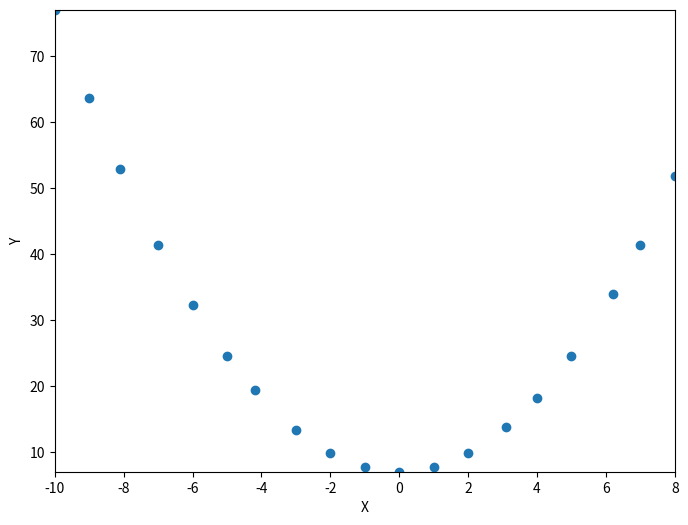

Reproduce this figure in Python. (Note: this script raises an exception after producing the figure.)
import scipy as sp
import matplotlib.pyplot as plt

x = [-10, -9, -8.1, -7, -6, -5, -4.2, -3, -2, -1, 0, 1, 2, 3.1, 4, 5, 6.2, 7, 8]
y = [77, 63.7, 52.927, 41.3, 32.2, 24.5, 19.348, 13.3, 9.8,
     7.7, 7, 7.7, 9.8, 13.727, 18.2, 24.5, 33.908, 41.3, 51.8]
plt.figure(figsize=(8, 6))
plt.xlabel("X")
plt.ylabel("Y")
plt.autoscale(tight=True)

# рисуем исходные точки
plt.scatter(x, y)

legend = []
for d in range(1, 3):
    # получаем параметры модели для полинома степени d
    fp, residuals, rank, sv, rcond = sp.polyfit(x, y, d, full=True)
    f = sp.poly1d(fp)
    plt.plot(x, f(x), linewidth=2)
    legend.append("d=%i" % f.order)
    print("Полином %d-й степени:" % f.order)
    print(f)
    e = 0
    for i in range(len(x)):
        e += pow(f(x[i]) - y[i], 2)
    print(e)
    print('\n\n')

plt.legend(legend, loc="upper left")
plt.grid()
plt.show()
